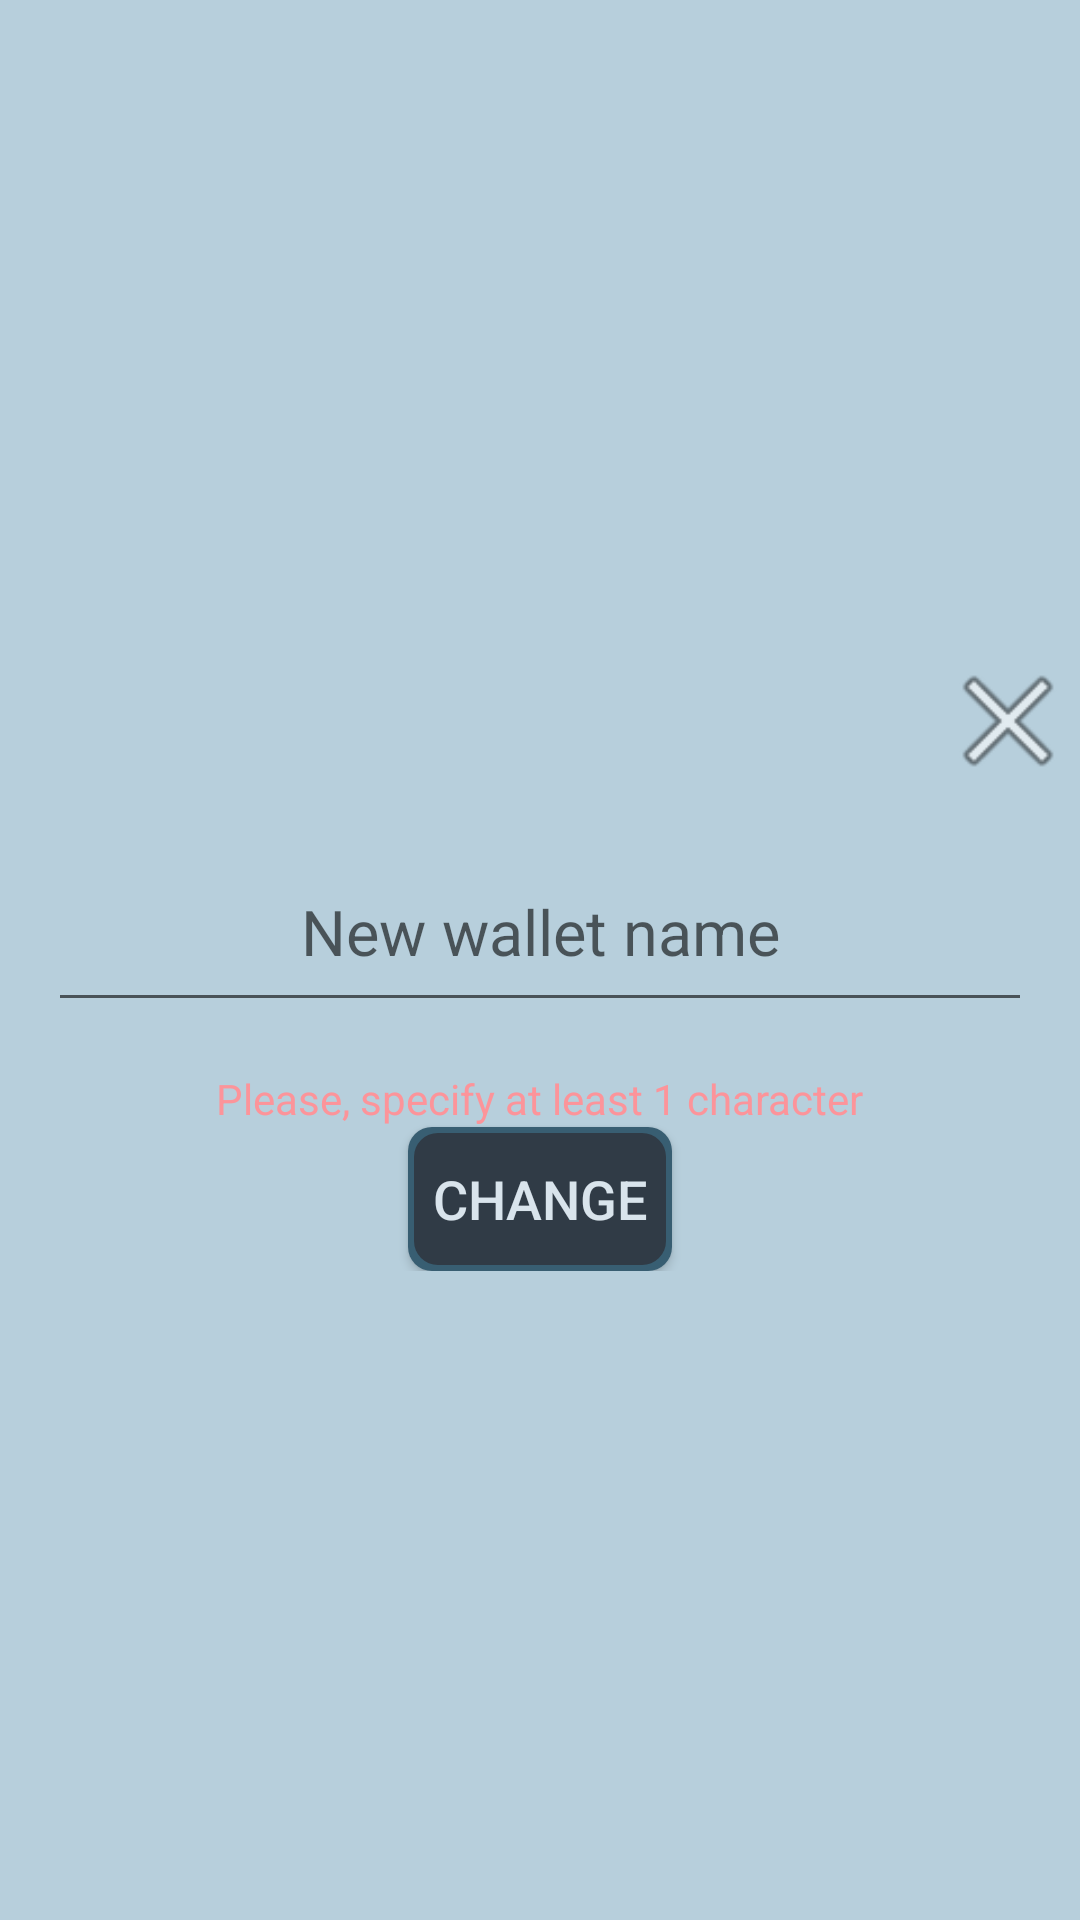

Here is an Android app screen rendered from its layout file. Give the layout XML and the strings, colors and styles it references.
<!-- AndroidManifest.xml: application theme AppTheme -->
<!-- res/layout/dialog_edit_wallet_name.xml -->
<?xml version="1.0" encoding="utf-8"?>
<layout xmlns:app="http://schemas.android.com/apk/res-auto"
    xmlns:tools="http://schemas.android.com/tools"
    xmlns:android="http://schemas.android.com/apk/res/android" >

    <androidx.constraintlayout.widget.ConstraintLayout
        android:layout_width="match_parent"
        android:layout_height="match_parent"
        android:layout_margin="16dp"
        >

        <RelativeLayout
            android:layout_width="match_parent"
            android:layout_height="wrap_content"
            android:gravity="center_horizontal"
            app:layout_constraintBottom_toBottomOf="parent"
            app:layout_constraintTop_toTopOf="parent"
            tools:layout_editor_absoluteX="16dp">

            <ImageView
                android:id="@+id/dialog_edit_wallet_name_close"
                android:layout_width="48dp"
                android:layout_height="48dp"
                android:layout_alignParentEnd="true"
                android:src="@android:drawable/ic_menu_close_clear_cancel" />

            <EditText
                android:id="@+id/dialog_edit_wallet_name_new_name"
                android:layout_width="match_parent"
                android:layout_height="wrap_content"
                android:layout_below="@+id/dialog_edit_wallet_name_close"
                android:layout_margin="16dp"
                android:layout_marginVertical="5dp"
                android:hint="New wallet name"
                android:padding="16dp"
                android:textAlignment="center"
                android:textSize="21sp" />

            <TextView
                android:id="@+id/dialog_edit_wallet_name_error"
                android:layout_width="wrap_content"
                android:layout_height="wrap_content"
                android:layout_below="@+id/dialog_edit_wallet_name_new_name"
                android:layout_centerInParent="true"
                android:text="Please, specify at least 1 character"
                android:textColor="@color/colorError" />

            <Button
                android:id="@+id/dialog_edit_wallet_save_button"
                style="@style/ButtonStyle"
                android:layout_width="wrap_content"
                android:layout_height="wrap_content"
                android:layout_below="@+id/dialog_edit_wallet_name_error"
                android:layout_centerHorizontal="true"
                android:text="Change" />

        </RelativeLayout>

    </androidx.constraintlayout.widget.ConstraintLayout>
</layout>
<!-- resources referenced by this layout -->
<resources>
  <color name="colorError">#FC949A</color>
  <style name="ButtonStyle">
          <item name="android:background">@drawable/basic_button_background</item>
          <item name="android:textAllCaps">true</item>
          <item name="android:textSize">@dimen/button_font_size</item>
          <item name="android:textColor">@color/colorButtonText</item>
          <item name="android:clickable">true</item>
          <item name="android:focusable">true</item>
      </style>
  <style name="AppTheme" parent="Theme.MaterialComponents.DayNight.NoActionBar">
          <item name="colorPrimary">@color/colorPrimary</item>
          <item name="colorPrimaryDark">@color/colorPrimaryDark</item>
          <item name="colorAccent">@color/colorAccent</item>
          <item name="android:colorBackground">@color/colorBackground</item>
      </style>
  <!-- drawable basic_button_background (drawable) -->
  <?xml version="1.0" encoding="utf-8"?>
  <layer-list xmlns:android="http://schemas.android.com/apk/res/android">
      <item>
          <shape android:shape="rectangle">
              <solid android:color="@color/buttonBackgroundBorder" />
              <corners android:radius="@dimen/button_corner_radius" />
          </shape>
      </item>
  
      <item
          android:bottom="2dp"
          android:left="2dp"
          android:right="2dp"
          android:top="2dp">
          <shape android:shape="rectangle">
              <solid android:color="@color/buttonBackground" />
              <corners android:radius="@dimen/button_corner_radius" />
          </shape>
      </item>
  
  </layer-list>
  <dimen name="button_font_size">18sp</dimen>
  <color name="colorButtonText">#D9E4EC</color>
  <color name="colorPrimary">#385E72</color>
  <color name="colorPrimaryDark">#303B46</color>
  <color name="colorAccent">#8decd8</color>
  <color name="colorBackground">#B7CFDC</color>
  <color name="buttonBackgroundBorder">#385E72</color>
  <dimen name="button_corner_radius">8dp</dimen>
  <color name="buttonBackground">@color/colorPrimaryDark</color>
</resources>
